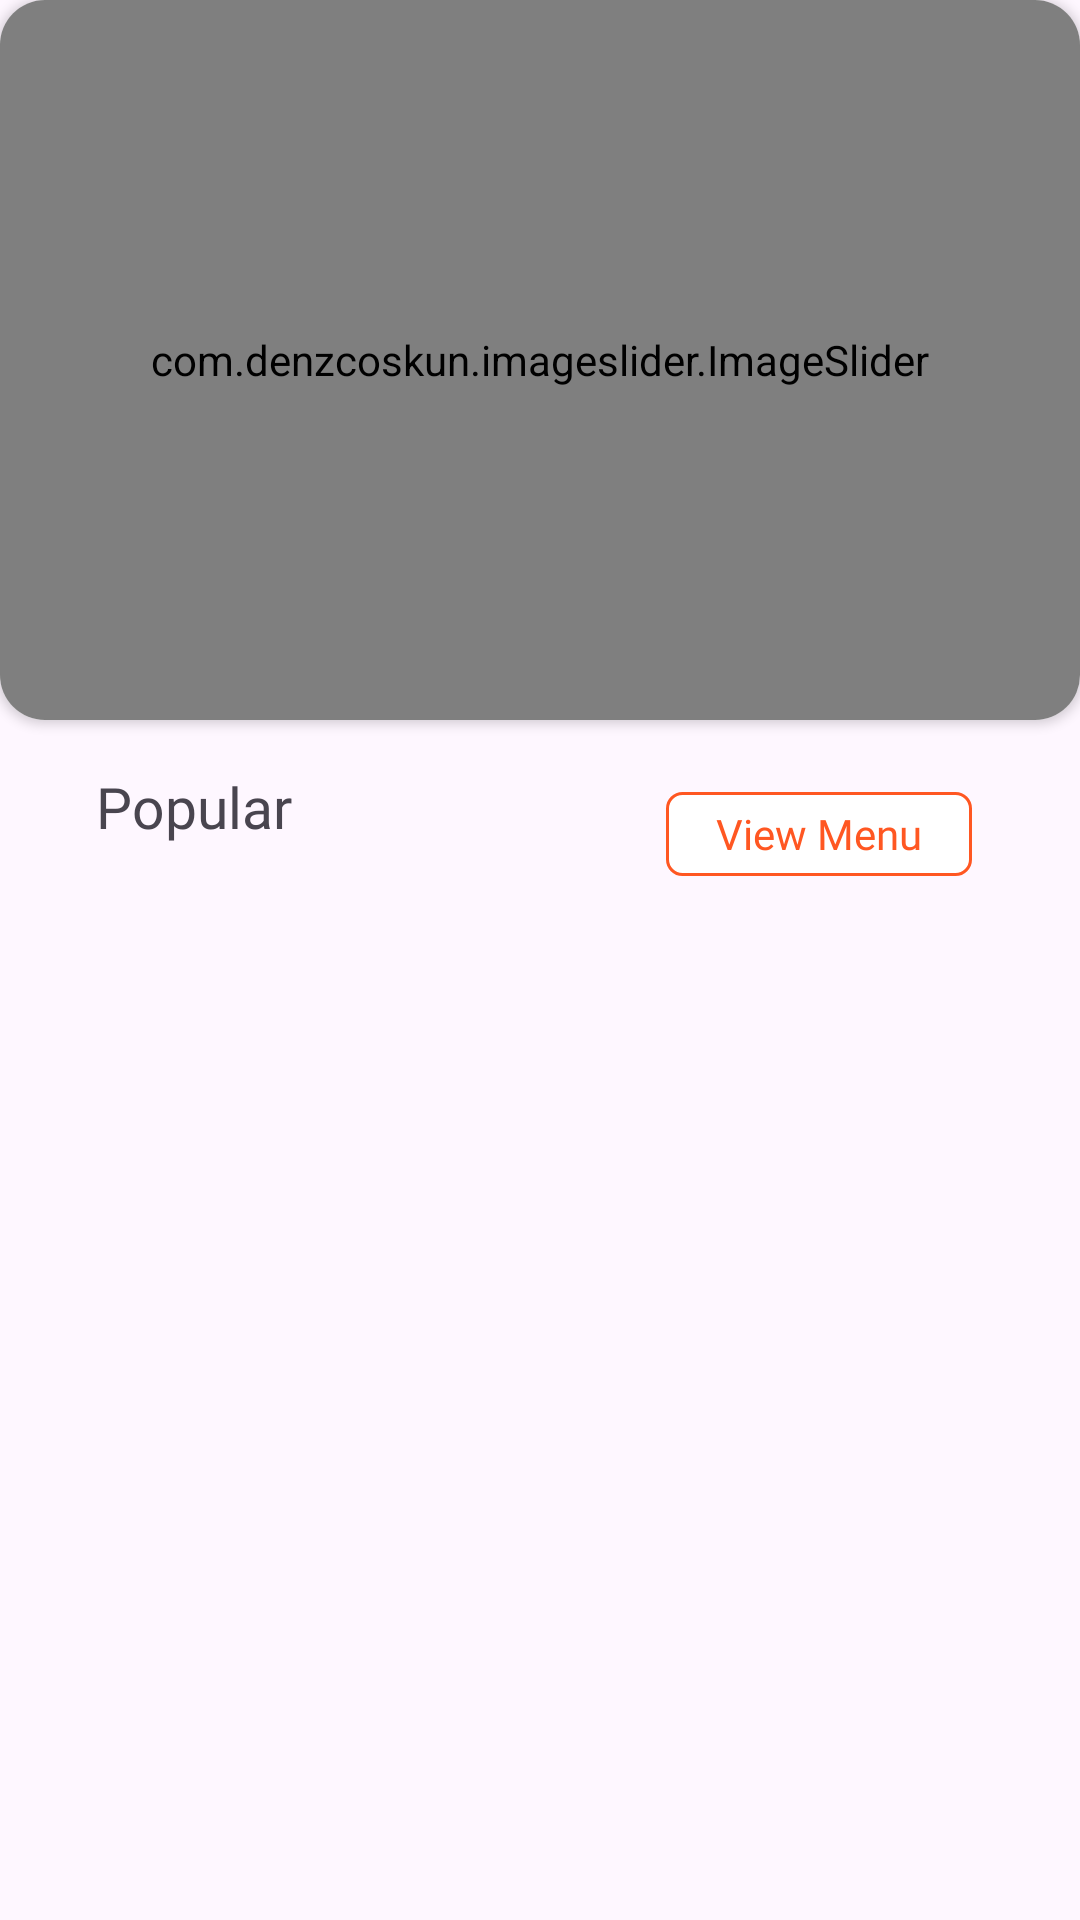

This screen was rendered from an Android layout file. Write that file and the resources it references.
<!-- AndroidManifest.xml: application theme Theme.TastyStreetEats -->
<!-- res/layout/fragment_home.xml -->
<?xml version="1.0" encoding="utf-8"?>
<androidx.constraintlayout.widget.ConstraintLayout xmlns:android="http://schemas.android.com/apk/res/android"
    xmlns:app="http://schemas.android.com/apk/res-auto"
    xmlns:tools="http://schemas.android.com/tools"
    android:layout_width="match_parent"
    android:layout_height="match_parent"
    android:padding="0dp">

    
    <androidx.cardview.widget.CardView
        android:id="@+id/cardView"
        android:layout_width="match_parent"
        android:layout_height="240dp"
        app:cardCornerRadius="15dp"
        app:layout_constraintEnd_toEndOf="parent"
        app:layout_constraintStart_toStartOf="parent"
        app:layout_constraintTop_toTopOf="parent">

        <com.denzcoskun.imageslider.ImageSlider
            android:id="@+id/imageSlider"
            android:layout_width="match_parent"
            android:layout_height="match_parent"
            app:iss_auto_cycle="true"
            app:iss_delay="2000"
            app:iss_no_dots="true"
            app:iss_period="2000"
            app:iss_text_align="CENTER" />
    </androidx.cardview.widget.CardView>


    <androidx.recyclerview.widget.RecyclerView
        android:id="@+id/PopulerRecyclerView"
        android:layout_width="401dp"
        android:layout_height="284dp"
        android:layout_marginTop="24dp"
        app:layout_constraintEnd_toEndOf="parent"
        app:layout_constraintStart_toStartOf="parent"
        app:layout_constraintTop_toBottomOf="@+id/textView13" />

    <TextView
        android:id="@+id/textView12"
        android:layout_width="wrap_content"
        android:layout_height="wrap_content"
        android:layout_marginStart="32dp"
        android:layout_marginTop="16dp"
        android:fontFamily="@font/alkalami"
        android:text="Popular"
        android:textSize="19dp"
        app:layout_constraintStart_toStartOf="parent"
        app:layout_constraintTop_toBottomOf="@+id/cardView" />

    <TextView
        android:id="@+id/textView13"
        android:layout_width="102dp"
        android:layout_height="28dp"
        android:layout_marginTop="24dp"
        android:layout_marginEnd="36dp"
        android:background="@drawable/textviewshape"
        android:fontFamily="@font/alkalami"
        android:gravity="center"
        android:text="View Menu"
        android:textColor="#FF5722"
        app:layout_constraintEnd_toEndOf="parent"
        app:layout_constraintTop_toBottomOf="@+id/cardView" />

</androidx.constraintlayout.widget.ConstraintLayout>
<!-- resources referenced by this layout -->
<resources>
  <!-- drawable textviewshape (drawable) -->
  <?xml version="1.0" encoding="utf-8"?>
  <shape xmlns:android="http://schemas.android.com/apk/res/android">
  <stroke android:width="1dp" android:color="#FF5722"/>
      <solid android:color="@color/white"/>
      <corners android:radius="5dp"/>
  </shape>
  <style name="Theme.TastyStreetEats" parent="Base.Theme.TastyStreetEats" />
  <color name="white">#FFFFFFFF</color>
  <style name="Base.Theme.TastyStreetEats" parent="Theme.Material3.DayNight.NoActionBar">
          
          
      </style>
</resources>
